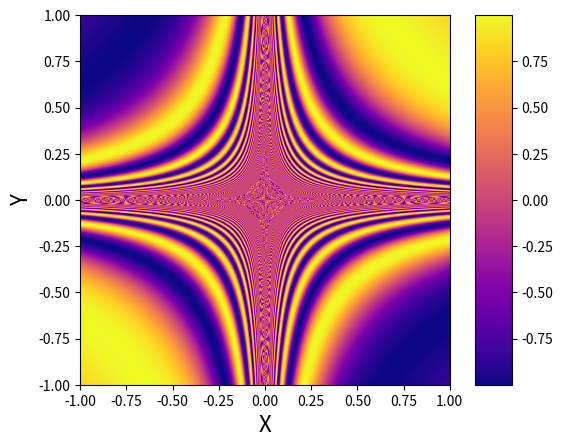

Write Python code to recreate this figure.
"""Plot the function sin(1 / XY)."""
import matplotlib.pyplot as plt
import numpy as np

# Compute sin(1 / xy)
sz = 1000
X = np.linspace(-1, 1, sz)
Y = np.linspace(-1, 1, sz)
X, Y = np.meshgrid(X, Y)
Z = np.sin(1 / (X * Y))

# Plot it
fig, ax = plt.subplots(1)
im = ax.imshow(Z, cmap=plt.get_cmap("plasma"), origin="lower", extent=(-1, 1, -1, 1))
plt.colorbar(im, shrink=1, aspect=10)
ax.set_xlabel("X", fontsize=16)
ax.set_ylabel("Y", fontsize=16)

# Save it
fig.savefig("dummy.pdf", bbox_inches="tight")
